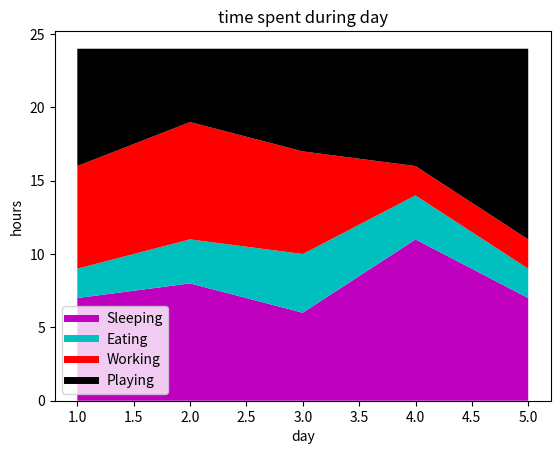

Reproduce this figure in Python.
import matplotlib.pyplot as plt

days = [1, 2, 3, 4, 5]

sleeping = [7, 8, 6, 11, 7]
eating = [2, 3, 4, 3, 2]
working = [7, 8, 7, 2, 2]
playing = [8, 5, 7, 8, 13]

plt.plot([], [], color="m", label="Sleeping", linewidth=5)
plt.plot([], [], color="c", label="Eating", linewidth=5)
plt.plot([], [], color="r", label="Working", linewidth=5)
plt.plot([], [], color="k", label="Playing", linewidth=5)

plt.stackplot(days, sleeping, eating, working, playing, colors=["m", "c", "r", "k"])
plt.xlabel("day")
plt.ylabel("hours")
plt.title("time spent during day")

plt.legend()
plt.show()
